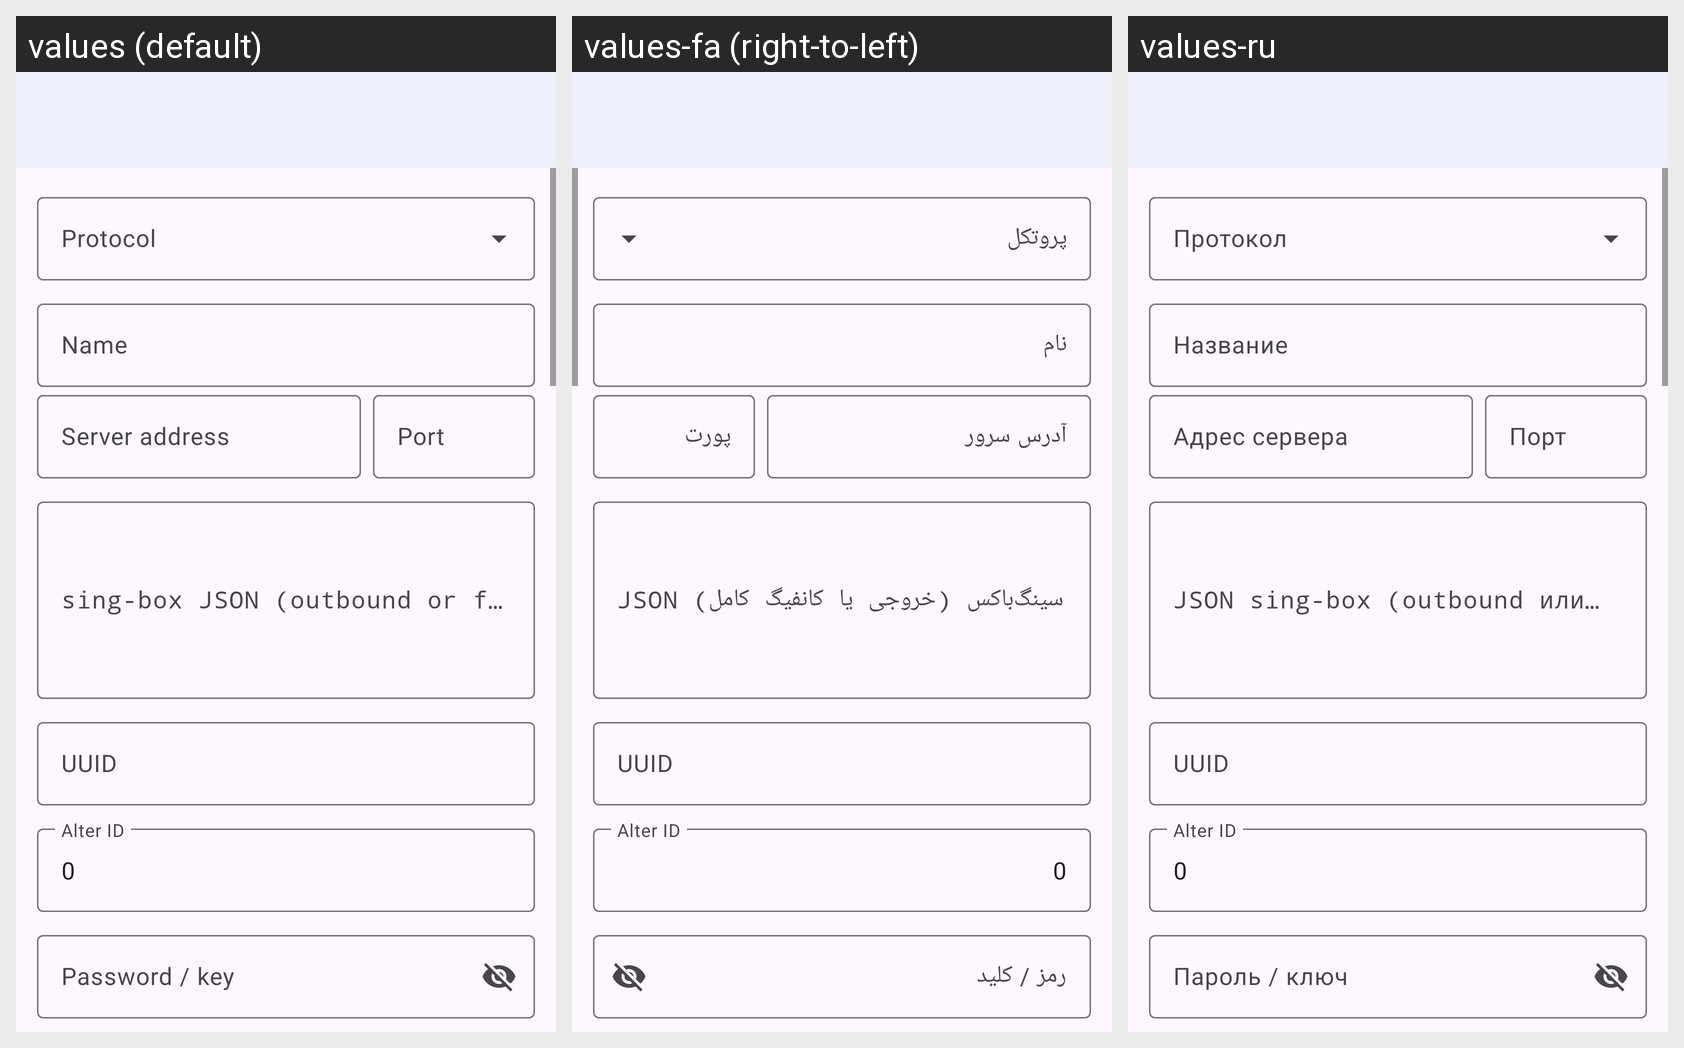

Strings drawn on this Android screen and how each of the app's shown locales translates them:
Android screen res/layout/activity_profile_editor.xml rendered under 3 locales, left to right: values (default), values-fa (right-to-left), values-ru. Device: Nexus 5 (rendered at 1080×1920; each locale shown at half size, 540×960, under a caption strip naming it); theme Theme.ProVpn.
Strings drawn on this screen, with the default value and each locale's value (text and hints the layout hard-codes, and strings that could not be matched under every locale, appear in the picture but are not listed):

field_type
  values: Protocol
  values-fa: پروتکل
  values-ru: Протокол

field_name
  values: Name
  values-fa: نام
  values-ru: Название

field_server
  values: Server address
  values-fa: آدرس سرور
  values-ru: Адрес сервера

field_port
  values: Port
  values-fa: پورت
  values-ru: Порт

field_json
  values: sing-box JSON (outbound or full config)
  values-fa: JSON سینگ‌باکس (خروجی یا کانفیگ کامل)
  values-ru: JSON sing-box (outbound или полный конфиг)

field_uuid
  values: UUID
  values-fa: UUID
  values-ru: UUID

field_aid
  values: Alter ID
  values-fa: Alter ID
  values-ru: Alter ID

field_password
  values: Password / key
  values-fa: رمز / کلید
  values-ru: Пароль / ключ
